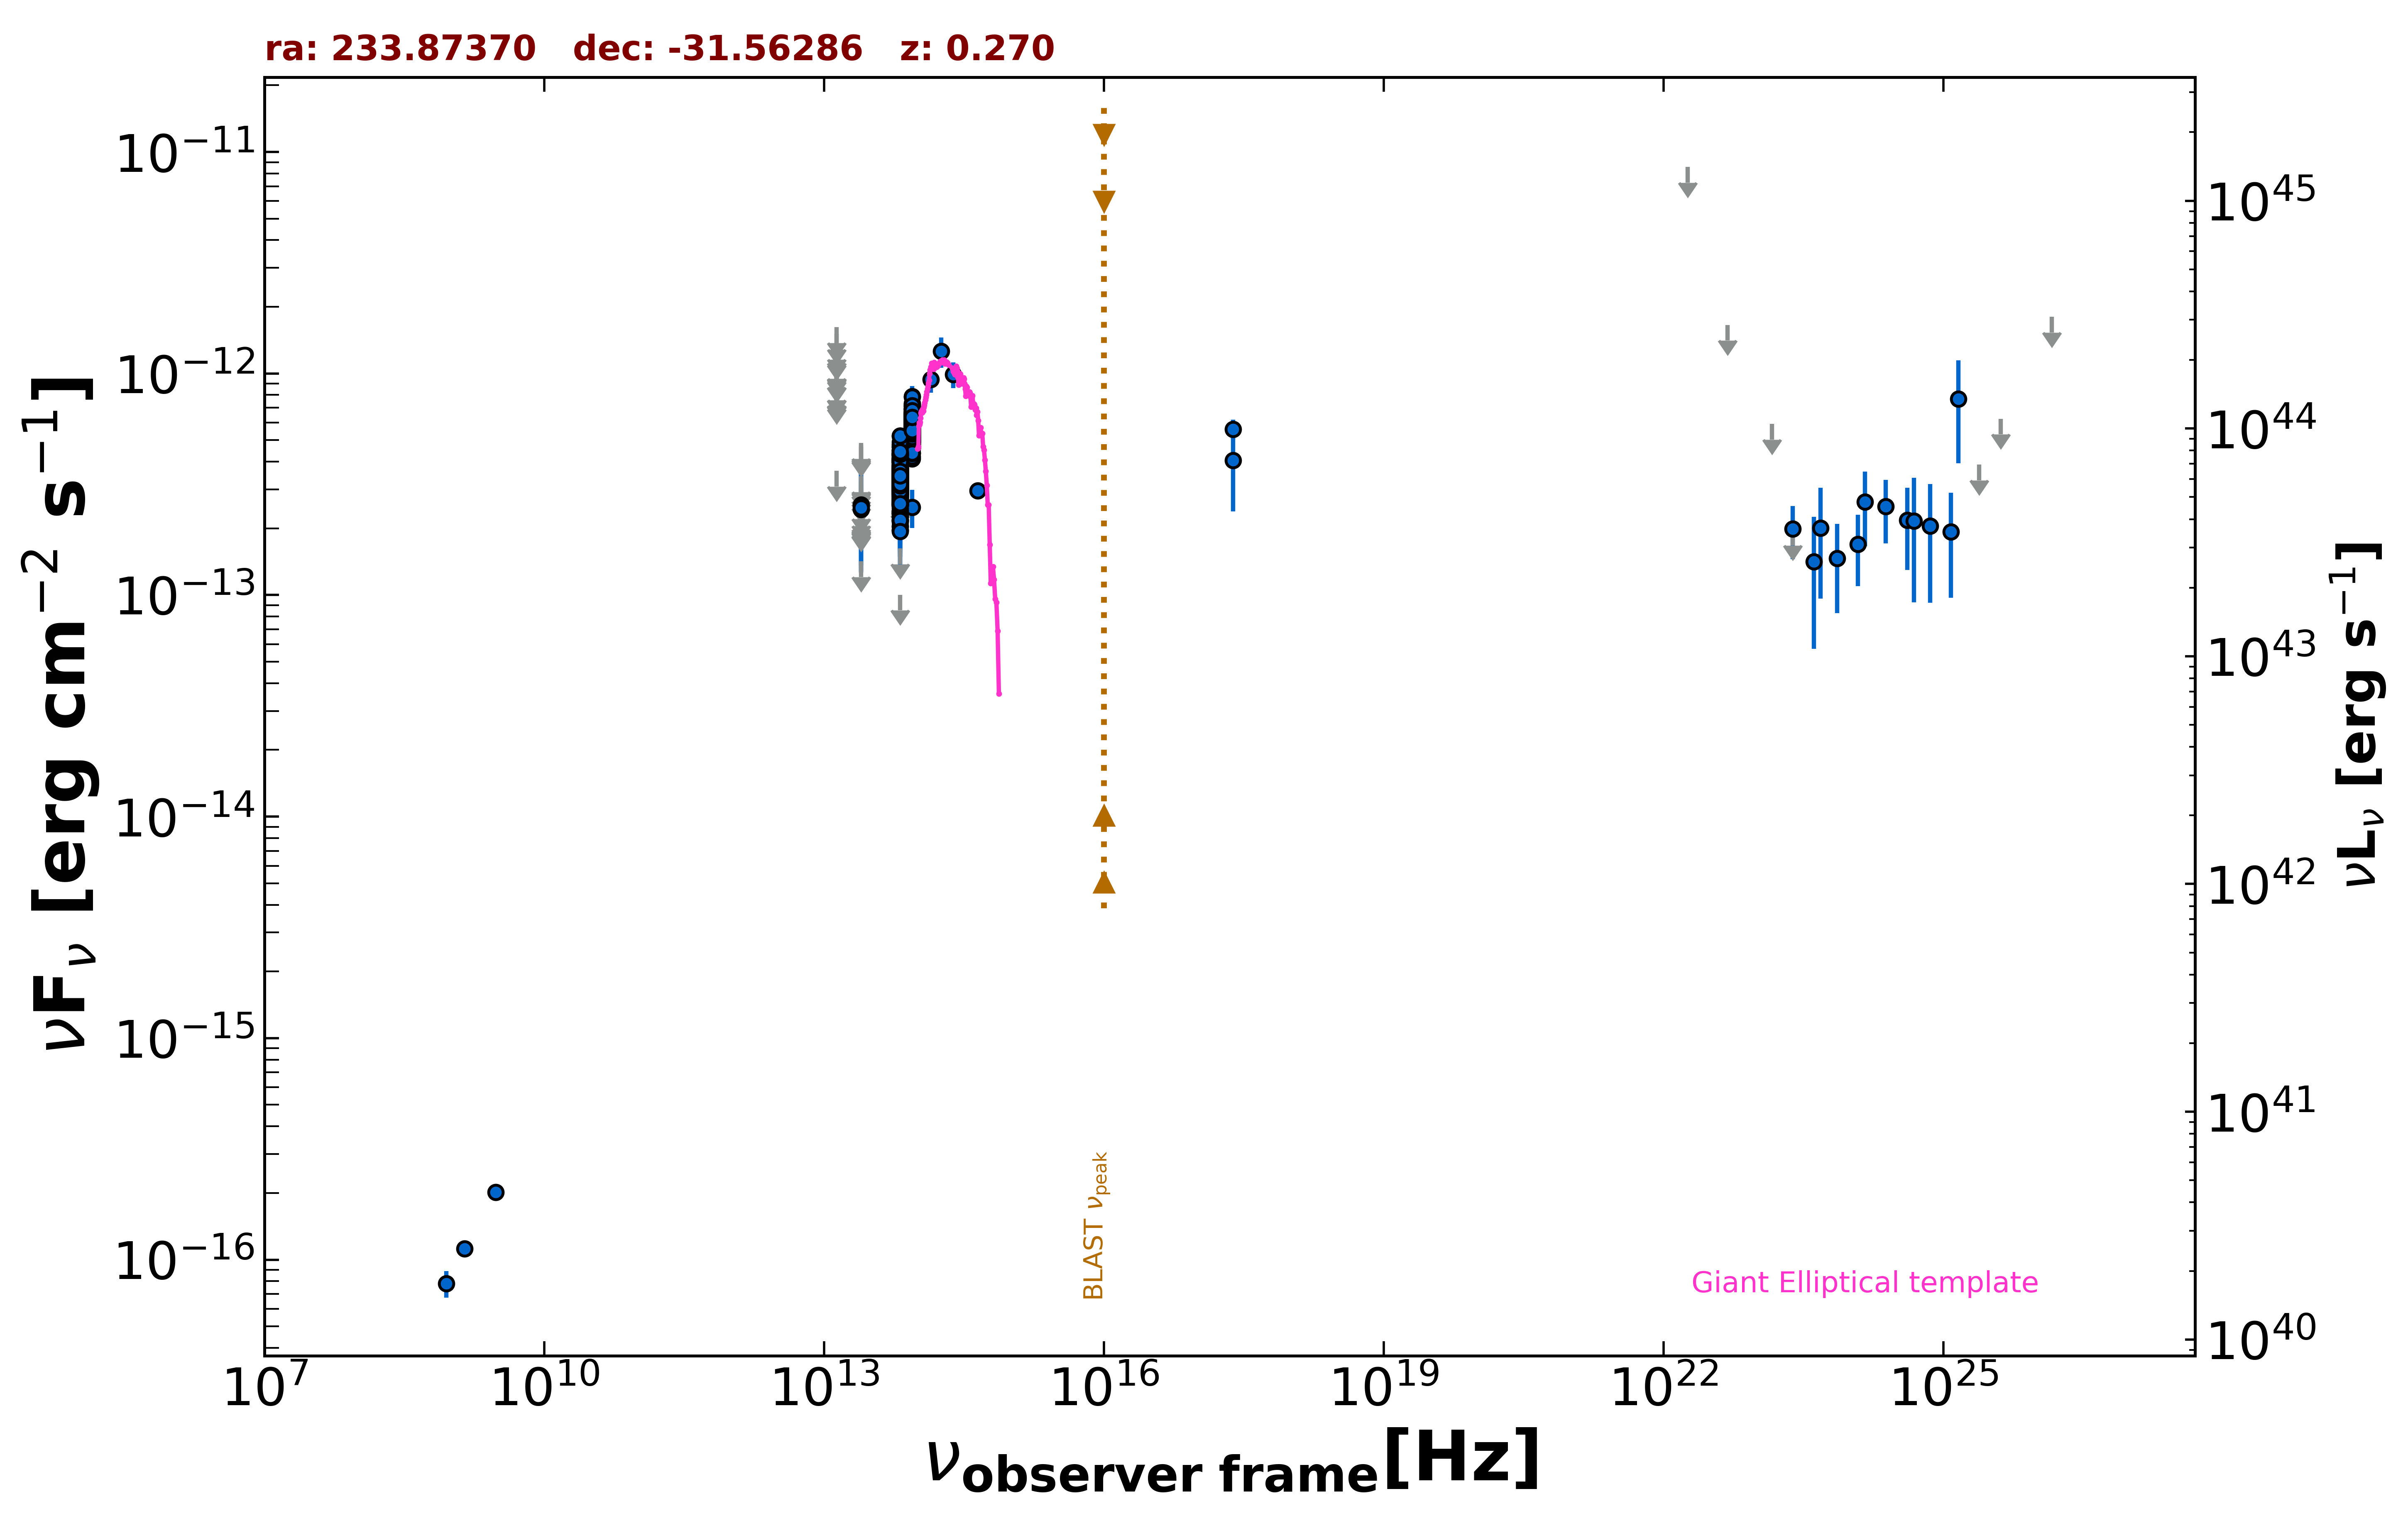

The table this chart was drawn from, first rows:
freq., flux, err_flux, MJD_start, MJD_end, flag, catalog, reference
1.400e+09, 1.120e-16, 7.000e-18, 55000, 55000, , NVSS, Condon et al. 1998  AJ  115  1693
8.870e+08, 7.806e-17, 1.065e-17, 55000, 55000, , RACS, Hale et al. 2021  PASA  38  e058
3.000e+09, 2.012e-16, 1.165e-17, 55000, 55000, , VLASSQL, Gordon et al. 2021  ApJS  255  30
2.418e+17, 4.057e-13, 1.667e-13, 55000, 55000, , RASS, Boller et al. 2016  A&A  103  1
2.418e+17, 5.602e-13, 5.800e-14, 55000, 55000, , WGACAT, White et al. 2000  VizieR  IX/31/wgacat
1.389e+14, 9.416e-13, 1.226e-13, 55000, 55000, , 2MASS, Skrutskie et al. 2006  AJ  131  1163
1.804e+14, 1.259e-12, 1.975e-13, 55000, 55000, , 2MASS, Skrutskie et al. 2006  AJ  131  1163
2.427e+14, 9.903e-13, 1.300e-13, 55000, 55000, , 2MASS, Skrutskie et al. 2006  AJ  131  1163
8.817e+13, 5.028e-13, 3.050e-15, 55000, 55000, , UNWISE, Schlafly et al. 2019  ApJS  240  30
6.517e+13, 3.023e-13, 4.250e-15, 55000, 55000, , UNWISE, Schlafly et al. 2019  ApJS  240  30
8.817e+13, 6.093e-13, 1.625e-14, 55000, 55000, , WISE, Wright et al. 2010  AJ  140  1868
6.517e+13, 3.864e-13, 1.500e-14, 55000, 55000, , WISE, Wright et al. 2010  AJ  140  1868
2.498e+13, 1.419e-13, 0.000e+00, 55000, 55000, UL, WISE, Wright et al. 2010  AJ  140  1868
1.363e+13, 3.640e-13, 0.000e+00, 55000, 55000, UL, WISE, Wright et al. 2010  AJ  140  1868
8.817e+13, 6.357e-13, 2.930e-14, 56707, 56707, , NEOWISE, Mainzer et al. 2014  ApJ  792  30
6.517e+13, 3.843e-13, 4.580e-14, 56707, 56707, , NEOWISE, Mainzer et al. 2014  ApJ  792  30
8.817e+13, 6.687e-13, 3.145e-14, 56707, 56707, , NEOWISE, Mainzer et al. 2014  ApJ  792  30
6.517e+13, 3.372e-13, 4.485e-14, 56707, 56707, , NEOWISE, Mainzer et al. 2014  ApJ  792  30
8.817e+13, 6.363e-13, 3.105e-14, 56707, 56707, , NEOWISE, Mainzer et al. 2014  ApJ  792  30
6.517e+13, 3.998e-13, 3.945e-14, 56707, 56707, , NEOWISE, Mainzer et al. 2014  ApJ  792  30
8.817e+13, 6.457e-13, 4.105e-14, 56707, 56707, , NEOWISE, Mainzer et al. 2014  ApJ  792  30
6.517e+13, 4.061e-13, 4.120e-14, 56707, 56707, , NEOWISE, Mainzer et al. 2014  ApJ  792  30
8.817e+13, 6.445e-13, 3.150e-14, 56707, 56707, , NEOWISE, Mainzer et al. 2014  ApJ  792  30
6.517e+13, 3.994e-13, 4.090e-14, 56707, 56707, , NEOWISE, Mainzer et al. 2014  ApJ  792  30
8.817e+13, 5.635e-13, 4.105e-14, 56708, 56708, , NEOWISE, Mainzer et al. 2014  ApJ  792  30
6.517e+13, 3.677e-13, 4.515e-14, 56708, 56708, , NEOWISE, Mainzer et al. 2014  ApJ  792  30
8.817e+13, 7.022e-13, 4.140e-14, 56708, 56708, , NEOWISE, Mainzer et al. 2014  ApJ  792  30
6.517e+13, 3.161e-13, 4.645e-14, 56708, 56708, , NEOWISE, Mainzer et al. 2014  ApJ  792  30
8.817e+13, 5.841e-13, 3.015e-14, 56707, 56707, , NEOWISE, Mainzer et al. 2014  ApJ  792  30
6.517e+13, 3.603e-13, 3.890e-14, 56707, 56707, , NEOWISE, Mainzer et al. 2014  ApJ  792  30
8.817e+13, 5.635e-13, 2.910e-14, 56707, 56707, , NEOWISE, Mainzer et al. 2014  ApJ  792  30
6.517e+13, 2.823e-13, 4.835e-14, 56707, 56707, , NEOWISE, Mainzer et al. 2014  ApJ  792  30
8.817e+13, 5.922e-13, 3.055e-14, 56707, 56707, , NEOWISE, Mainzer et al. 2014  ApJ  792  30
6.517e+13, 3.680e-13, 3.905e-14, 56707, 56707, , NEOWISE, Mainzer et al. 2014  ApJ  792  30
8.817e+13, 6.694e-13, 3.640e-14, 56707, 56707, , NEOWISE, Mainzer et al. 2014  ApJ  792  30
6.517e+13, 3.170e-13, 4.335e-14, 56707, 56707, , NEOWISE, Mainzer et al. 2014  ApJ  792  30
8.817e+13, 5.729e-13, 3.115e-14, 56708, 56708, , NEOWISE, Mainzer et al. 2014  ApJ  792  30
6.517e+13, 3.476e-13, 4.980e-14, 56708, 56708, , NEOWISE, Mainzer et al. 2014  ApJ  792  30
8.817e+13, 6.398e-13, 3.475e-14, 56707, 56707, , NEOWISE, Mainzer et al. 2014  ApJ  792  30
6.517e+13, 2.983e-13, 4.245e-14, 56707, 56707, , NEOWISE, Mainzer et al. 2014  ApJ  792  30
8.817e+13, 5.729e-13, 3.220e-14, 57436, 57436, , NEOWISE, Mainzer et al. 2014  ApJ  792  30
6.517e+13, 3.714e-13, 4.355e-14, 57436, 57436, , NEOWISE, Mainzer et al. 2014  ApJ  792  30
8.817e+13, 6.021e-13, 3.105e-14, 57436, 57436, , NEOWISE, Mainzer et al. 2014  ApJ  792  30
6.517e+13, 2.143e-13, 5.690e-14, 57436, 57436, , NEOWISE, Mainzer et al. 2014  ApJ  792  30
8.817e+13, 5.988e-13, 4.030e-14, 57437, 57437, , NEOWISE, Mainzer et al. 2014  ApJ  792  30
6.517e+13, 3.277e-13, 4.115e-14, 57437, 57437, , NEOWISE, Mainzer et al. 2014  ApJ  792  30
8.817e+13, 5.681e-13, 3.035e-14, 57436, 57436, , NEOWISE, Mainzer et al. 2014  ApJ  792  30
6.517e+13, 2.668e-13, 5.420e-14, 57436, 57436, , NEOWISE, Mainzer et al. 2014  ApJ  792  30
8.817e+13, 5.481e-13, 3.235e-14, 57436, 57436, , NEOWISE, Mainzer et al. 2014  ApJ  792  30
6.517e+13, 3.384e-13, 3.750e-14, 57436, 57436, , NEOWISE, Mainzer et al. 2014  ApJ  792  30
8.817e+13, 6.247e-13, 4.955e-14, 57437, 57437, , NEOWISE, Mainzer et al. 2014  ApJ  792  30
6.517e+13, 2.961e-13, 4.130e-14, 57437, 57437, , NEOWISE, Mainzer et al. 2014  ApJ  792  30
8.817e+13, 5.573e-13, 3.955e-14, 56889, 56889, , NEOWISE, Mainzer et al. 2014  ApJ  792  30
6.517e+13, 2.942e-13, 3.910e-14, 56889, 56889, , NEOWISE, Mainzer et al. 2014  ApJ  792  30
8.817e+13, 4.747e-13, 3.065e-14, 56889, 56889, , NEOWISE, Mainzer et al. 2014  ApJ  792  30
6.517e+13, 2.894e-13, 3.795e-14, 56889, 56889, , NEOWISE, Mainzer et al. 2014  ApJ  792  30
8.817e+13, 4.717e-13, 3.520e-14, 56889, 56889, , NEOWISE, Mainzer et al. 2014  ApJ  792  30
6.517e+13, 2.758e-13, 5.760e-14, 56889, 56889, , NEOWISE, Mainzer et al. 2014  ApJ  792  30
8.817e+13, 5.927e-13, 3.605e-14, 56888, 56888, , NEOWISE, Mainzer et al. 2014  ApJ  792  30
6.517e+13, 2.797e-13, 4.475e-14, 56888, 56888, , NEOWISE, Mainzer et al. 2014  ApJ  792  30
... 558 more rows
